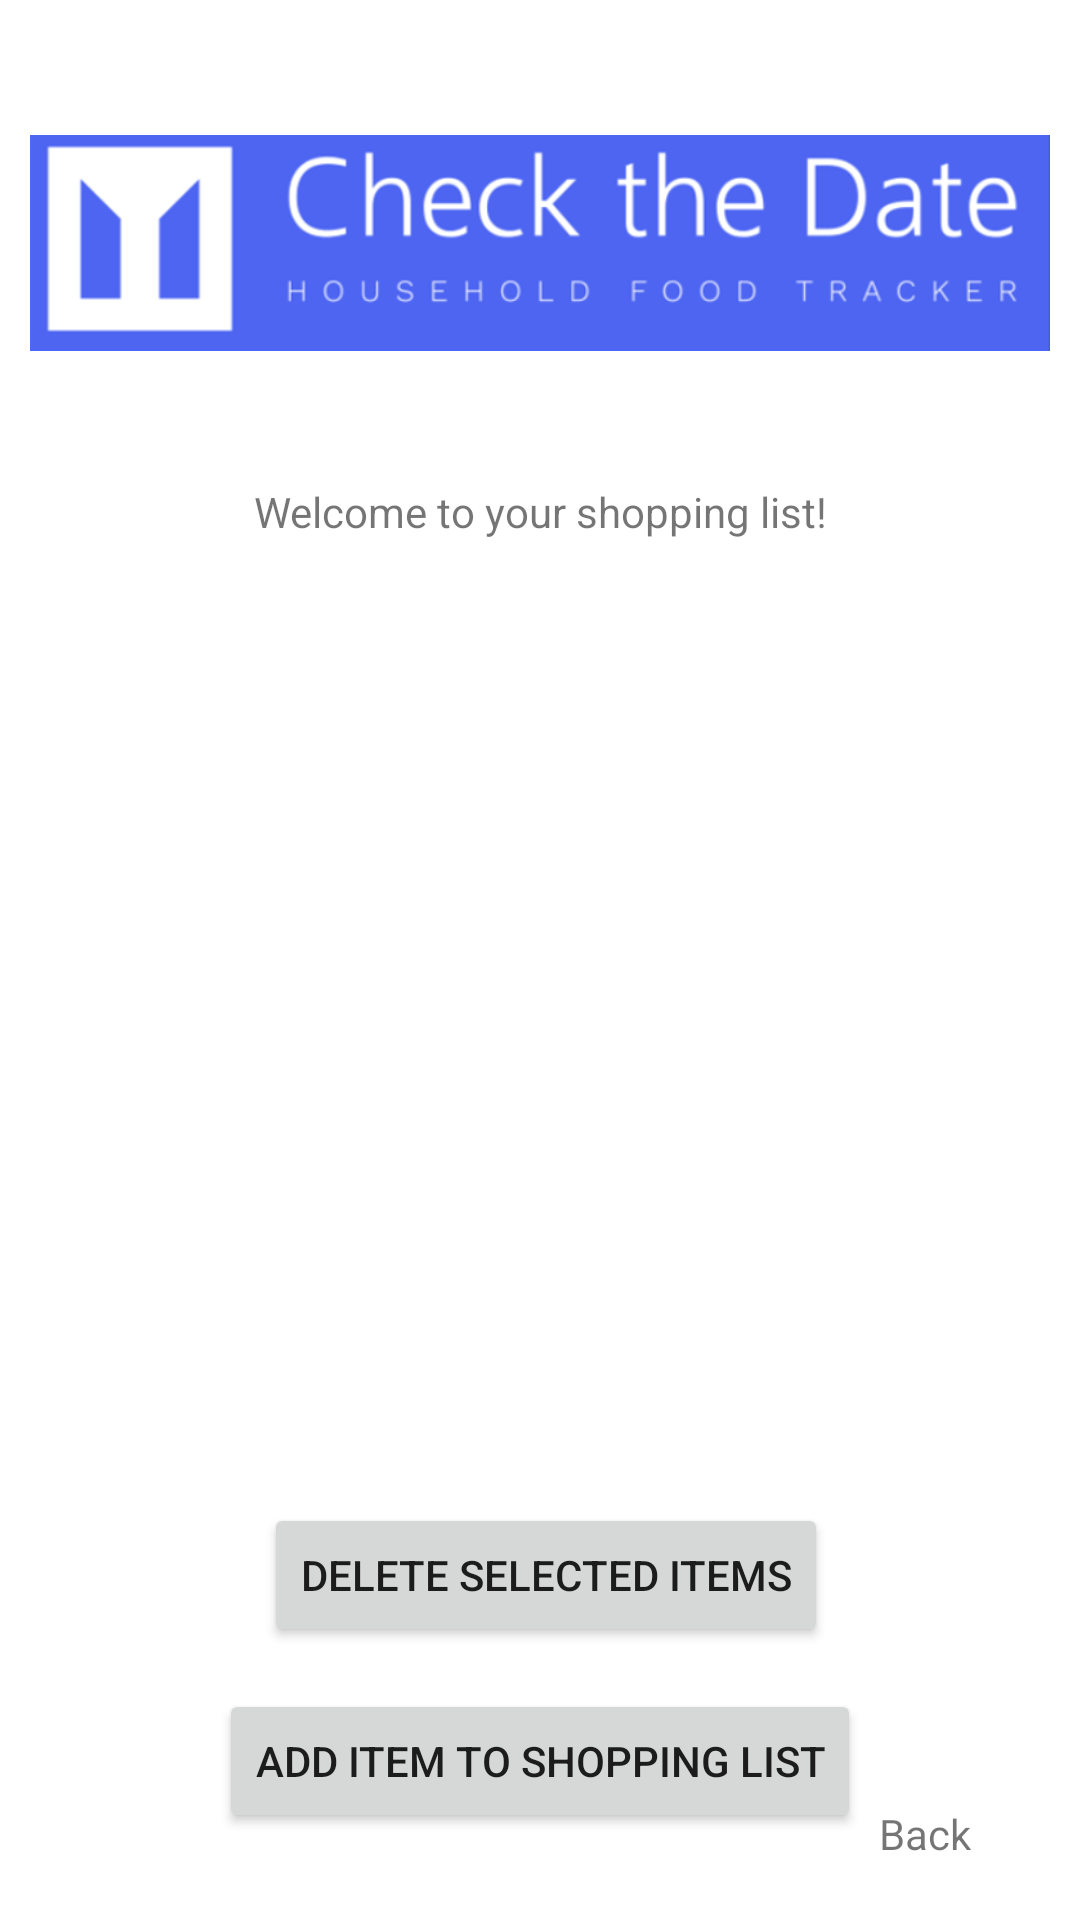

Produce the Android XML layout that renders to this screen, including the resource entries it uses.
<!-- AndroidManifest.xml: application theme Theme.CheckTheDate -->
<!-- res/layout/activity_shopping_list.xml -->
<?xml version="1.0" encoding="utf-8"?>
<androidx.constraintlayout.widget.ConstraintLayout xmlns:android="http://schemas.android.com/apk/res/android"
    xmlns:app="http://schemas.android.com/apk/res-auto"
    xmlns:tools="http://schemas.android.com/tools"
    android:layout_width="match_parent"
    android:layout_height="match_parent"
    tools:context=".ShoppingListActivity">

    <ImageView
        android:id="@+id/imageView8"
        android:layout_width="340dp"
        android:layout_height="130dp"
        android:layout_marginStart="30dp"
        android:layout_marginTop="16dp"
        android:layout_marginEnd="30dp"
        android:layout_marginBottom="15dp"
        app:layout_constraintBottom_toTopOf="@+id/textView4"
        app:layout_constraintEnd_toEndOf="parent"
        app:layout_constraintStart_toStartOf="parent"
        app:layout_constraintTop_toTopOf="parent"
        app:srcCompat="@drawable/check_the_date_logo_alt1" />

    <TextView
        android:id="@+id/textView4"
        android:layout_width="wrap_content"
        android:layout_height="wrap_content"
        android:layout_marginBottom="13dp"
        android:text="@string/txt_shopping_list_title"
        app:layout_constraintBottom_toTopOf="@+id/reclycherViewShopping"
        app:layout_constraintEnd_toEndOf="@+id/reclycherViewShopping"
        app:layout_constraintStart_toStartOf="@+id/reclycherViewShopping"
        app:layout_constraintTop_toBottomOf="@+id/imageView8" />

    <Button
        android:id="@+id/buttonAddItemShopping"
        android:layout_width="wrap_content"
        android:layout_height="wrap_content"
        android:layout_marginBottom="29dp"
        android:text="@string/btn_add_item_shopping_nav"
        app:layout_constraintBottom_toBottomOf="parent"
        app:layout_constraintEnd_toEndOf="parent"
        app:layout_constraintStart_toStartOf="parent"
        app:layout_constraintTop_toBottomOf="@+id/buttonDeleteShopping" />

    <androidx.recyclerview.widget.RecyclerView
        android:id="@+id/reclycherViewShopping"
        android:layout_width="0dp"
        android:layout_height="0dp"
        android:layout_marginStart="20dp"
        android:layout_marginEnd="20dp"
        android:layout_marginBottom="14dp"
        app:layout_constraintBottom_toTopOf="@+id/buttonDeleteShopping"
        app:layout_constraintEnd_toEndOf="parent"
        app:layout_constraintStart_toStartOf="parent"
        app:layout_constraintTop_toBottomOf="@+id/textView4" />

    <Button
        android:id="@+id/buttonDeleteShopping"
        android:layout_width="wrap_content"
        android:layout_height="wrap_content"
        android:layout_marginStart="15dp"
        android:layout_marginBottom="14dp"
        android:text="@string/btn_delete_items"
        app:layout_constraintBottom_toTopOf="@+id/buttonAddItemShopping"
        app:layout_constraintStart_toStartOf="@+id/buttonAddItemShopping"
        app:layout_constraintTop_toBottomOf="@+id/reclycherViewShopping" />

    <TextView
        android:id="@+id/textViewListGoBack"
        android:layout_width="wrap_content"
        android:layout_height="wrap_content"
        android:layout_marginStart="6dp"
        android:text="Back"
        app:layout_constraintBottom_toBottomOf="@+id/buttonAddItemShopping"
        app:layout_constraintStart_toEndOf="@+id/buttonAddItemShopping"
        app:layout_constraintTop_toBottomOf="@+id/buttonAddItemShopping" />
</androidx.constraintlayout.widget.ConstraintLayout>
<!-- resources referenced by this layout -->
<resources>
  <!-- drawable check_the_date_logo_alt1: png bitmap (drawable, 34679 bytes) -->
  <string name="btn_add_item_shopping_nav">Add Item to Shopping List</string>
  <string name="btn_delete_items">Delete selected items</string>
  <string name="txt_shopping_list_title">Welcome to your shopping list!</string>
  <style name="Theme.CheckTheDate" parent="Theme.MaterialComponents.DayNight.NoActionBar">
          
          <item name="colorPrimary">@color/blue</item>
          <item name="colorPrimaryVariant">@color/blue</item>
          <item name="colorOnPrimary">@color/white</item>
          
          <item name="colorSecondary">#68afee</item>
          <item name="colorSecondaryVariant">@color/teal_700</item>
          <item name="colorOnSecondary">@color/white</item>
          
          <item name="android:statusBarColor" tools:targetApi="l">?attr/colorPrimaryVariant</item>
          
      </style>
  <color name="blue">#2E60FC</color>
  <color name="white">#FFFFFFFF</color>
  <color name="teal_700">#FF018786</color>
</resources>
